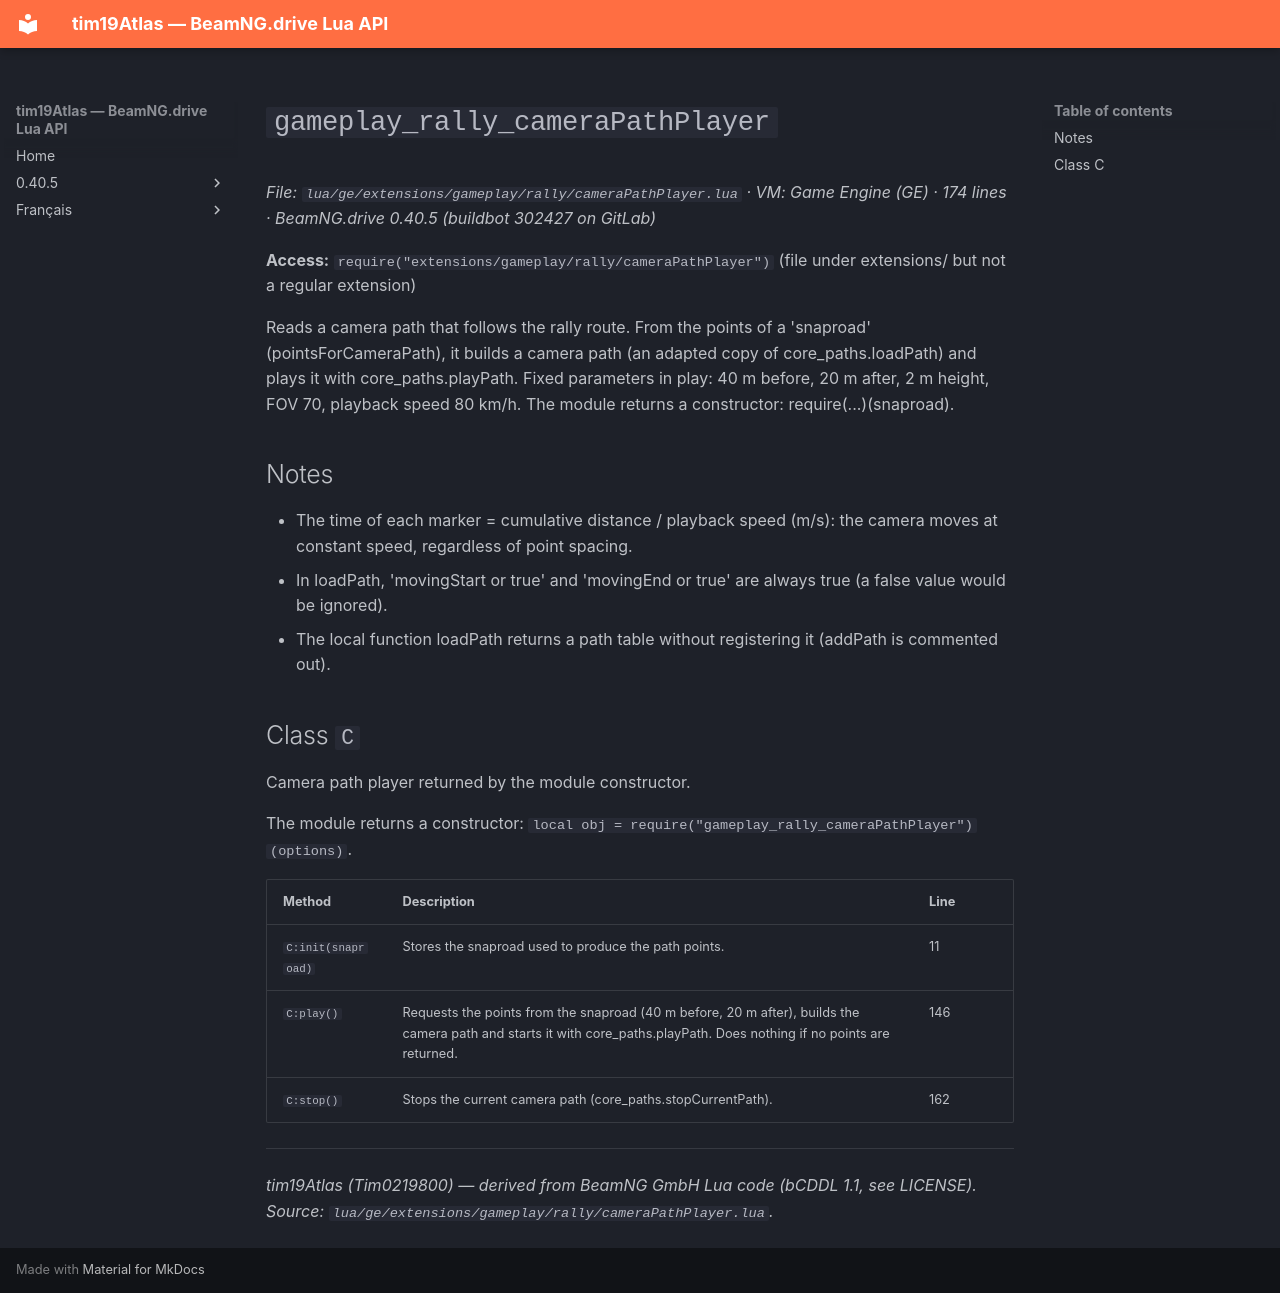

repository: Tim0219800/beamng-lua-atlas · page: 0.40.5/ge/extensions/gameplay/rally/cameraPathPlayer.html · generator: mkdocs

# `gameplay_rally_cameraPathPlayer`

*File: `lua/ge/extensions/gameplay/rally/cameraPathPlayer.lua` · VM: Game Engine (GE) · 174 lines · BeamNG.drive 0.40.5 (buildbot 302427 on GitLab)*

**Access:** `require("extensions/gameplay/rally/cameraPathPlayer")` (file under extensions/ but not a regular extension)

Reads a camera path that follows the rally route. From the points of a 'snaproad' (pointsForCameraPath), it builds a camera path (an adapted copy of core_paths.loadPath) and plays it with core_paths.playPath. Fixed parameters in play: 40 m before, 20 m after, 2 m height, FOV 70, playback speed 80 km/h. The module returns a constructor: require(...)(snaproad).

## Notes

- The time of each marker = cumulative distance / playback speed (m/s): the camera moves at constant speed, regardless of point spacing.
- In loadPath, 'movingStart or true' and 'movingEnd or true' are always true (a false value would be ignored).
- The local function loadPath returns a path table without registering it (addPath is commented out).

## Class `C`

Camera path player returned by the module constructor.

The module returns a constructor: `local obj = require("gameplay_rally_cameraPathPlayer")(options)`.

| Method | Description | Line |
|---|---|---|
| `C:init(snaproad)` | Stores the snaproad used to produce the path points. | 11 |
| `C:play()` | Requests the points from the snaproad (40 m before, 20 m after), builds the camera path and starts it with core_paths.playPath. Does nothing if no points are returned. | 146 |
| `C:stop()` | Stops the current camera path (core_paths.stopCurrentPath). | 162 |

---
*tim19Atlas (Tim0219800) — derived from BeamNG GmbH Lua code (bCDDL 1.1, see LICENSE). Source: `lua/ge/extensions/gameplay/rally/cameraPathPlayer.lua`.*
